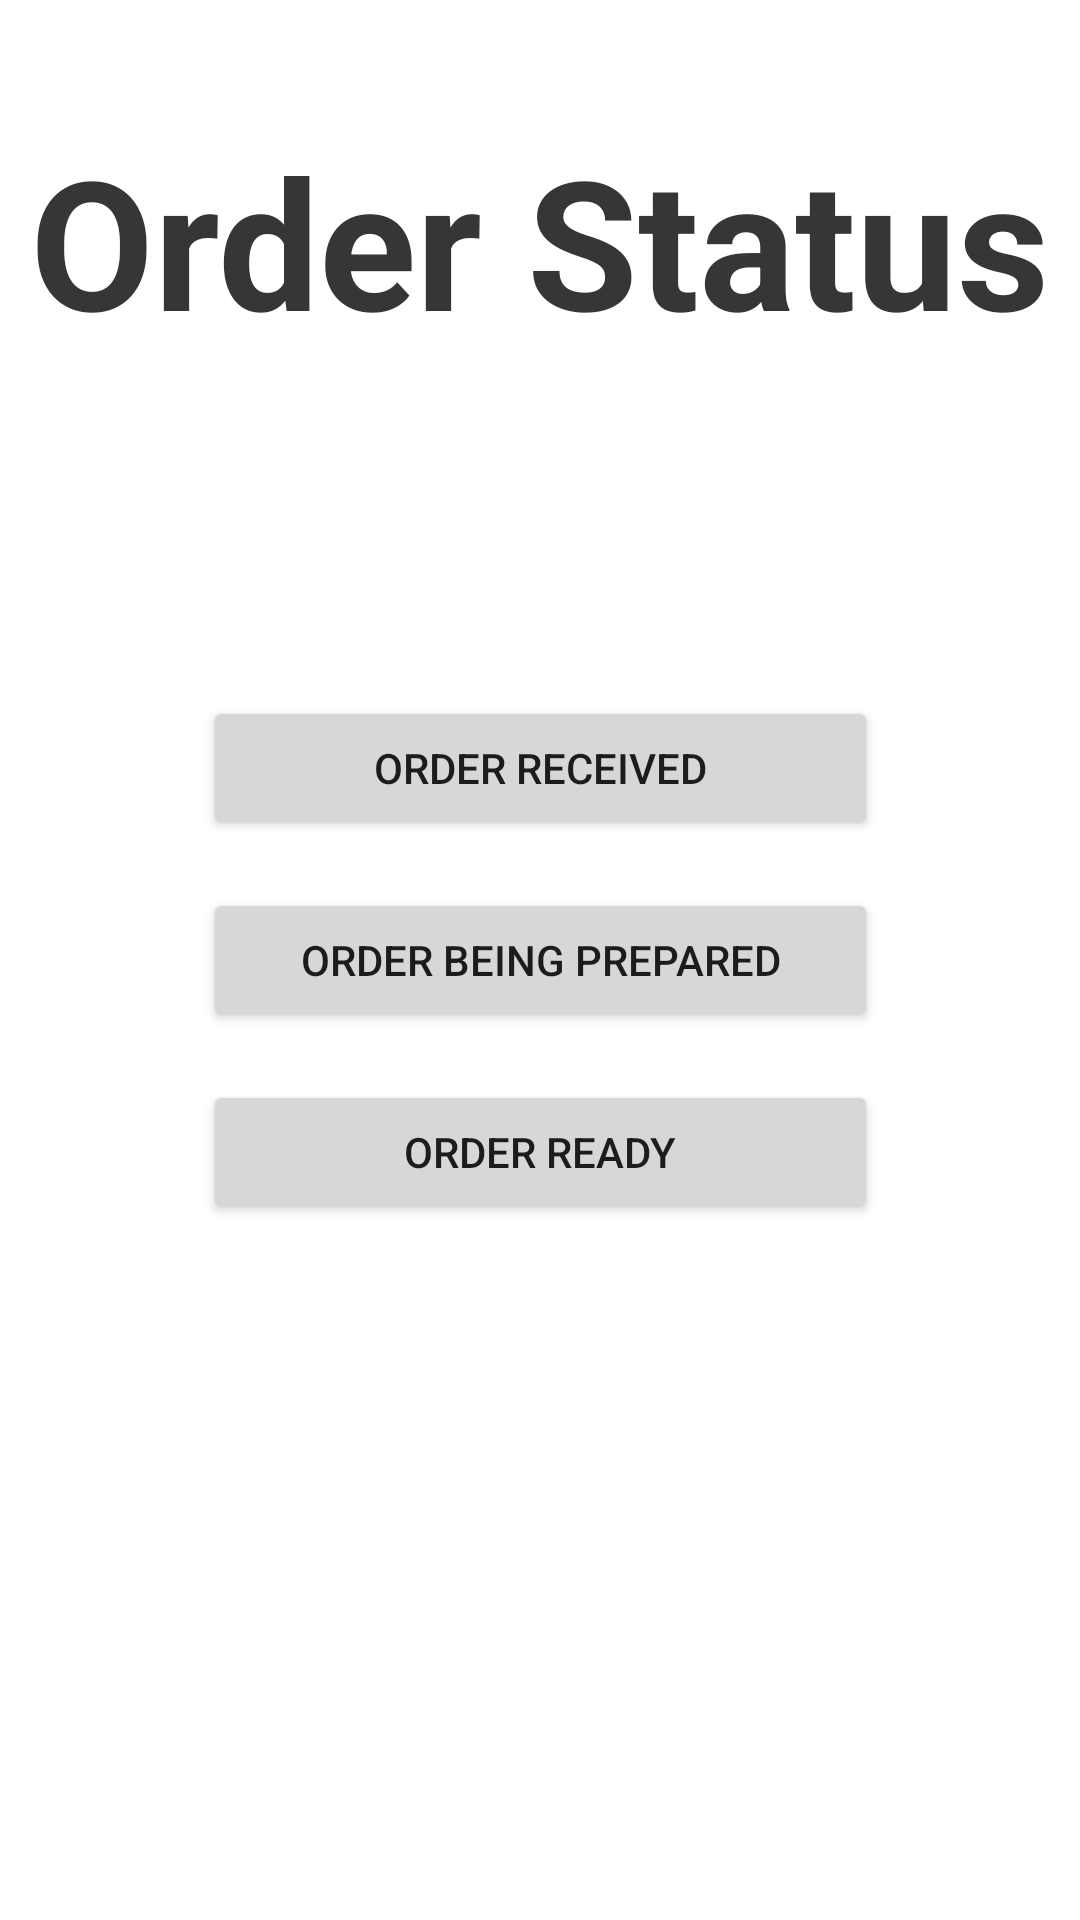

The Android layout XML behind this screen, and the referenced resources:
<!-- AndroidManifest.xml: application theme Theme.COP4331ProjectDefinitive -->
<!-- res/layout/activity_view_order.xml -->
<?xml version="1.0" encoding="utf-8"?>
<androidx.constraintlayout.widget.ConstraintLayout xmlns:android="http://schemas.android.com/apk/res/android"
    xmlns:app="http://schemas.android.com/apk/res-auto"
    xmlns:tools="http://schemas.android.com/tools"
    android:layout_width="match_parent"
    android:layout_height="match_parent"
    tools:context=".ViewOrderActivity">

    <Button
        android:id="@+id/orderRecButton"
        android:layout_width="225dp"
        android:layout_height="wrap_content"
        android:layout_marginBottom="16dp"
        android:text="Order Received"
        app:layout_constraintBottom_toTopOf="@+id/orderPrepButton"
        app:layout_constraintEnd_toEndOf="@+id/orderPrepButton"
        app:layout_constraintStart_toStartOf="@+id/orderPrepButton" />

    <Button
        android:id="@+id/orderPrepButton"
        android:layout_width="225dp"
        android:layout_height="wrap_content"
        android:text="Order Being Prepared"
        app:layout_constraintBottom_toBottomOf="parent"
        app:layout_constraintEnd_toEndOf="parent"
        app:layout_constraintStart_toStartOf="parent"
        app:layout_constraintTop_toTopOf="parent" />

    <Button
        android:id="@+id/orderRedButton"
        android:layout_width="225dp"
        android:layout_height="wrap_content"
        android:layout_marginTop="16dp"
        android:text="Order Ready"
        app:layout_constraintEnd_toEndOf="@+id/orderPrepButton"
        app:layout_constraintStart_toStartOf="@+id/orderPrepButton"
        app:layout_constraintTop_toBottomOf="@+id/orderPrepButton" />

    <TextView
        android:id="@+id/orderStatusText"
        android:layout_width="wrap_content"
        android:layout_height="wrap_content"
        android:layout_marginTop="40dp"
        android:text="Order Status"
        android:textColor="@color/smooth_gray"
        android:textSize="60dp"
        android:textStyle="bold"
        app:layout_constraintEnd_toEndOf="parent"
        app:layout_constraintStart_toStartOf="parent"
        app:layout_constraintTop_toTopOf="parent" />

    <TextView
        android:id="@+id/orderExistText"
        android:layout_width="wrap_content"
        android:layout_height="wrap_content"
        android:text="No order found"
        android:visibility="gone"
        app:layout_constraintBottom_toTopOf="@+id/orderRecButton"
        app:layout_constraintEnd_toEndOf="parent"
        app:layout_constraintStart_toStartOf="parent"
        app:layout_constraintTop_toBottomOf="@+id/orderStatusText"
        tools:visibility="visible" />
</androidx.constraintlayout.widget.ConstraintLayout>
<!-- resources referenced by this layout -->
<resources>
  <color name="smooth_gray">#363636</color>
  <style name="Theme.COP4331ProjectDefinitive" parent="Theme.MaterialComponents.DayNight.DarkActionBar">
          
          <item name="colorPrimary">@color/purple_500</item>
          <item name="colorPrimaryVariant">@color/purple_700</item>
          <item name="colorOnPrimary">@color/white</item>
          
          <item name="colorSecondary">@color/teal_200</item>
          <item name="colorSecondaryVariant">@color/teal_700</item>
          <item name="colorOnSecondary">@color/black</item>
          
          <item name="android:statusBarColor" tools:targetApi="l">?attr/colorPrimaryVariant</item>
          
      </style>
  <color name="purple_500">#FF6200EE</color>
  <color name="purple_700">#FF3700B3</color>
  <color name="white">#FFFFFFFF</color>
  <color name="teal_200">#FF03DAC5</color>
  <color name="teal_700">#FF018786</color>
  <color name="black">#FF000000</color>
</resources>
